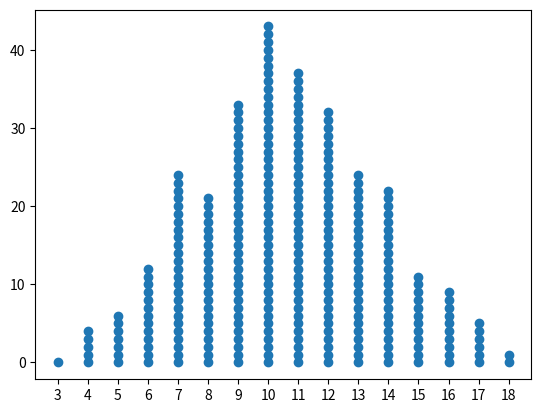

The matplotlib source for this figure:
import matplotlib.pyplot as plt


def dot_plot(xs):
    xs = sorted(xs)
    ys = []
    count = 0
    previous = None
    for x in xs:
        if x == previous:
            count = count + 1
        else:
            count = 0
        ys.append(count)
        previous = x
    plt.scatter(xs, ys)
    plt.xticks(list(set(xs)))
    plt.show()
    # plt.savefig('dot.png', bbox_inches='tight')


if __name__ == '__main__':
    import random
    # xs = [x+y+z for x in range(1, 11) for y in range(1, 11) for z in range(1, 11)]
    # dot_plot(xs)
    dot_plot([random.randrange(1, 7) + random.randrange(1, 7) + random.randrange(1, 7) for _ in range(300)])
